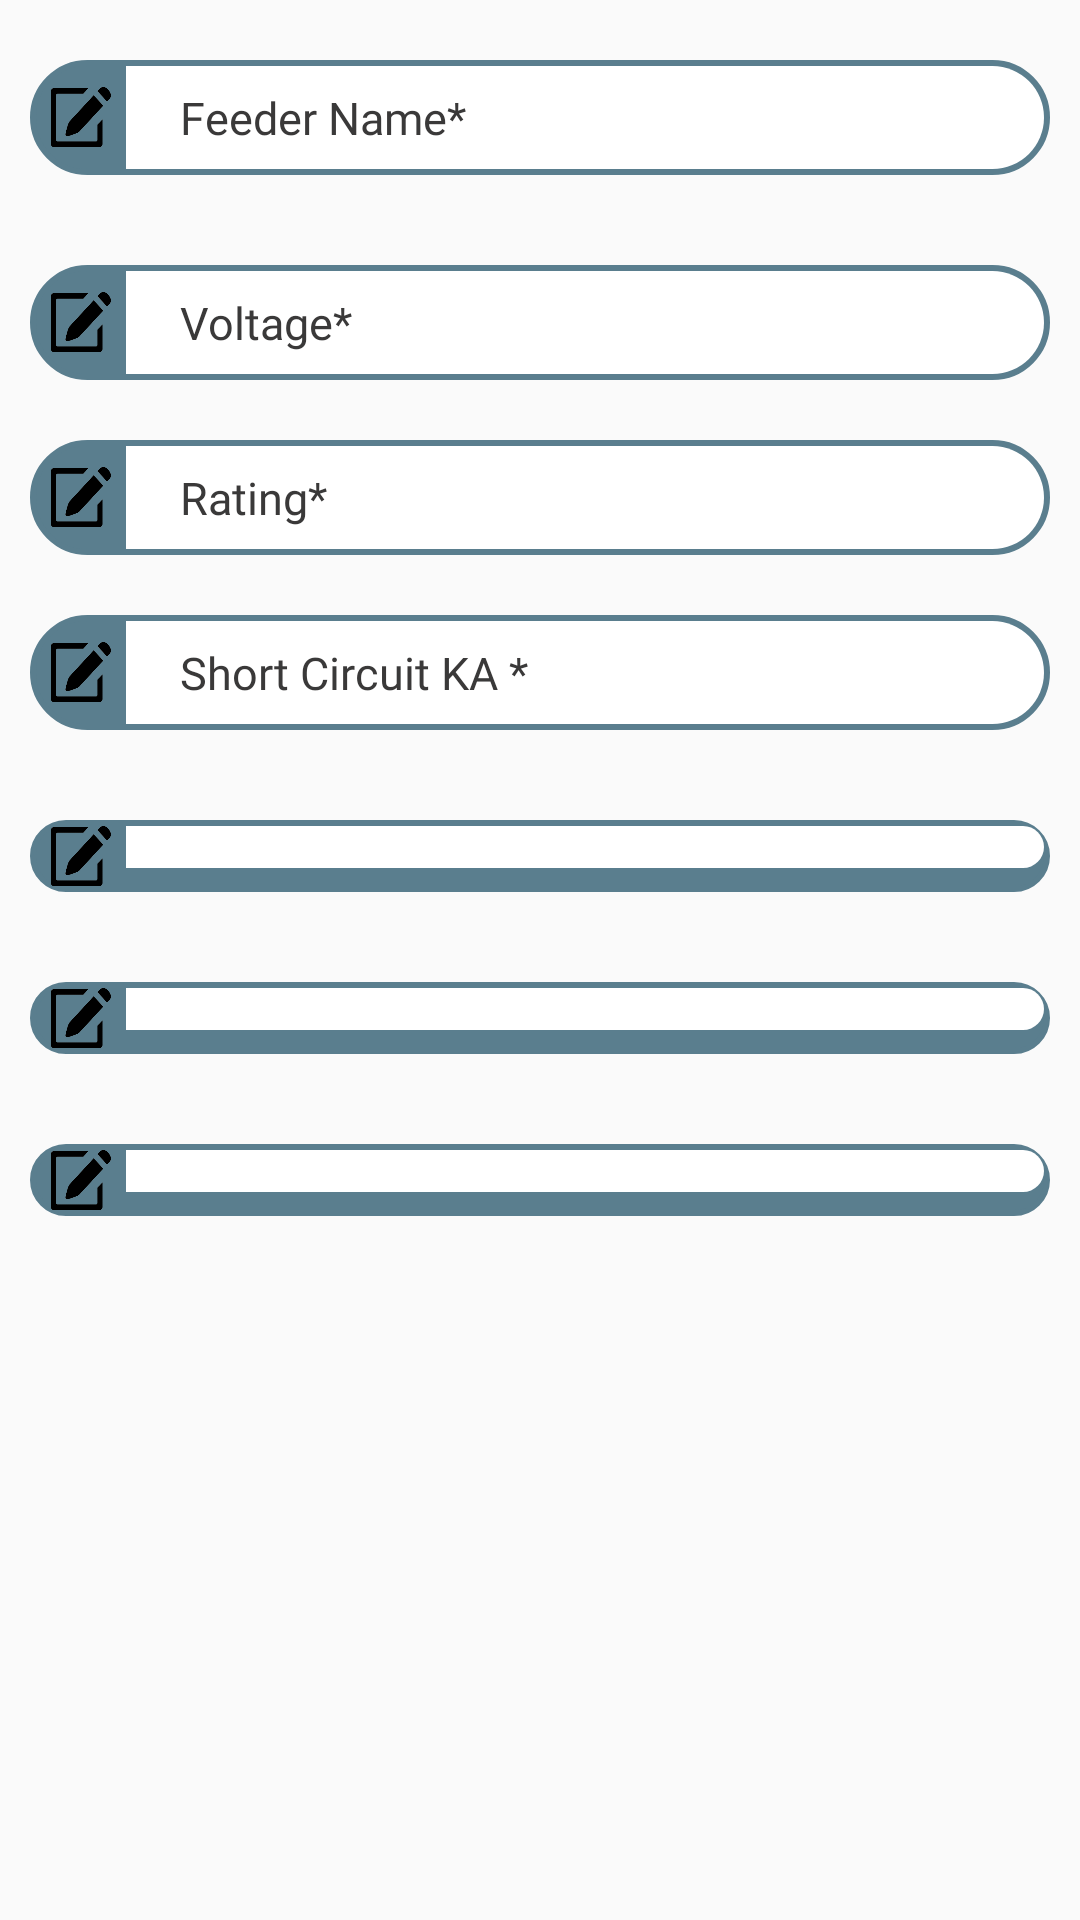

The Android layout XML behind this screen, and the referenced resources:
<!-- AndroidManifest.xml: application theme AppTheme -->
<!-- res/layout/activity_bus.xml -->
<?xml version="1.0" encoding="utf-8"?>
<LinearLayout
    xmlns:android="http://schemas.android.com/apk/res/android"
    android:orientation="vertical"
    android:layout_width="match_parent"
    android:layout_height="match_parent">
    <LinearLayout
        android:orientation="horizontal"
        android:layout_width="match_parent"
        android:layout_height="wrap_content"
        android:layout_marginRight="10dp"
        android:layout_marginLeft="10dp"
        android:layout_marginBottom="10dp"
        android:background="@drawable/border"
        android:layout_marginTop="20dp">
        <ImageView
            android:layout_marginStart="5dp"
            android:layout_marginEnd="5dp"
            android:layout_gravity="center"
            android:padding="7dp"
            android:layout_width="20dp"
            android:background="@drawable/edit"
            android:layout_height="20dp"/>
        <EditText
            android:fontFamily="@font/helvetica"
            android:textSize="15sp"
            android:background="@drawable/curvetext"
            android:layout_width="match_parent"
            android:layout_height="wrap_content"
            android:padding="7dp"
            android:lines="1"
            android:inputType="textAutoComplete"
            android:textColorHint="#3A3939"
            android:id="@+id/bfeeder_Name"
            android:hint="   Feeder Name*"
            android:layout_centerVertical="true"/>
    </LinearLayout>

    <LinearLayout
        android:orientation="horizontal"
        android:layout_width="match_parent"
        android:layout_height="wrap_content"
        android:layout_marginRight="10dp"
        android:layout_marginLeft="10dp"
        android:layout_marginBottom="10dp"
        android:background="@drawable/border"
        android:layout_marginTop="20dp">
        <ImageView
            android:layout_marginStart="5dp"
            android:layout_marginEnd="5dp"
            android:layout_gravity="center"
            android:padding="7dp"
            android:layout_width="20dp"
            android:background="@drawable/edit"
            android:layout_height="20dp"/>
        <EditText
            android:fontFamily="@font/helvetica"
            android:textSize="15sp"
            android:background="@drawable/curvetext"
            android:layout_width="match_parent"
            android:layout_height="wrap_content"
            android:padding="7dp"
            android:lines="1"
            android:inputType="number"
            android:textColorHint="#3A3939"
            android:id="@+id/bvoltage"
            android:hint="   Voltage*"
            android:layout_centerVertical="true"/>
    </LinearLayout>

    <LinearLayout
        android:orientation="horizontal"
        android:layout_width="match_parent"
        android:layout_height="wrap_content"
        android:layout_marginRight="10dp"
        android:layout_marginLeft="10dp"
        android:layout_marginBottom="10dp"
        android:background="@drawable/border"
        android:layout_marginTop="10dp">
        <ImageView
            android:layout_marginStart="5dp"
            android:layout_marginEnd="5dp"
            android:layout_gravity="center"
            android:padding="7dp"
            android:layout_width="20dp"
            android:background="@drawable/edit"
            android:layout_height="20dp"/>
        <EditText
            android:fontFamily="@font/helvetica"
            android:textSize="15sp"
            android:background="@drawable/curvetext"
            android:layout_width="match_parent"
            android:layout_height="wrap_content"
            android:padding="7dp"
            android:lines="1"
            android:inputType="number"
            android:textColorHint="#3A3939"
            android:id="@+id/brating"
            android:hint="   Rating*"
            android:layout_centerVertical="true"
            />
    </LinearLayout>

    <LinearLayout
        android:orientation="horizontal"
        android:layout_width="match_parent"
        android:layout_height="wrap_content"
        android:layout_marginRight="10dp"
        android:layout_marginLeft="10dp"
        android:layout_marginBottom="10dp"
        android:background="@drawable/border"
        android:layout_marginTop="10dp">
        <ImageView
            android:layout_marginStart="5dp"
            android:layout_marginEnd="5dp"
            android:layout_gravity="center"
            android:padding="7dp"
            android:layout_width="20dp"
            android:background="@drawable/edit"
            android:layout_height="20dp"/>
        <EditText
            android:fontFamily="@font/helvetica"
            android:textSize="15sp"
            android:background="@drawable/curvetext"
            android:layout_width="match_parent"
            android:layout_height="wrap_content"
            android:padding="7dp"
            android:lines="1"
            android:inputType="number"
            android:textColorHint="#3A3939"
            android:id="@+id/bshort_Circuit"
            android:hint="   Short Circuit KA *"
            android:layout_centerVertical="true"/>
    </LinearLayout>
    <LinearLayout
        android:orientation="horizontal"
        android:layout_width="match_parent"
        android:layout_height="wrap_content"
        android:layout_marginRight="10dp"
        android:layout_marginLeft="10dp"
        android:layout_marginBottom="10dp"
        android:background="@drawable/border"
        android:layout_marginTop="20dp">
        <ImageView
            android:layout_marginStart="5dp"
            android:layout_marginEnd="5dp"
            android:layout_gravity="center"
            android:padding="7dp"
            android:layout_width="20dp"
            android:background="@drawable/edit"
            android:layout_height="20dp"/>
        <Spinner
            android:fontFamily="@font/helvetica"
            android:textSize="15sp"
            android:background="@drawable/curvetext"
            android:layout_width="match_parent"
            android:layout_height="wrap_content"
            android:padding="7dp"
            android:lines="1"
            android:inputType="textAutoComplete"
            android:textColorHint="#3A3939"
            android:id="@+id/conductor_Type"
            android:text="   Conductor Type*"
            android:layout_centerVertical="true"/>
    </LinearLayout>
    <LinearLayout
        android:orientation="horizontal"
        android:layout_width="match_parent"
        android:layout_height="wrap_content"
        android:layout_marginRight="10dp"
        android:layout_marginLeft="10dp"
        android:layout_marginBottom="10dp"
        android:background="@drawable/border"
        android:layout_marginTop="20dp">
        <ImageView
            android:layout_marginStart="5dp"
            android:layout_marginEnd="5dp"
            android:layout_gravity="center"
            android:padding="7dp"
            android:layout_width="20dp"
            android:background="@drawable/edit"
            android:layout_height="20dp"/>
        <Spinner
            android:fontFamily="@font/helvetica"
            android:textSize="15sp"
            android:background="@drawable/curvetext"
            android:layout_width="match_parent"
            android:layout_height="wrap_content"
            android:padding="7dp"
            android:lines="1"
            android:inputType="textAutoComplete"
            android:textColorHint="#3A3939"
            android:id="@+id/bus_Configuration"
            android:text="   Configuration*"
            android:layout_centerVertical="true"/>
    </LinearLayout>
    <LinearLayout
        android:orientation="horizontal"
        android:layout_width="match_parent"
        android:layout_height="wrap_content"
        android:layout_marginRight="10dp"
        android:layout_marginLeft="10dp"
        android:layout_marginBottom="10dp"
        android:background="@drawable/border"
        android:layout_marginTop="20dp">
        <ImageView
            android:layout_marginStart="5dp"
            android:layout_marginEnd="5dp"
            android:layout_gravity="center"
            android:padding="7dp"
            android:layout_width="20dp"
            android:background="@drawable/edit"
            android:layout_height="20dp"/>
        <Spinner
            android:fontFamily="@font/helvetica"
            android:textSize="15sp"
            android:background="@drawable/curvetext"
            android:layout_width="match_parent"
            android:layout_height="wrap_content"
            android:padding="7dp"
            android:lines="1"
            android:inputType="textAutoComplete"
            android:textColorHint="#3A3939"
            android:id="@+id/bus_Type"
            android:text="   TYPE*"
            android:layout_centerVertical="true"/>
    </LinearLayout>



</LinearLayout>
<!-- resources referenced by this layout -->
<resources>
  <!-- drawable border (drawable) -->
  <?xml version="1.0" encoding="UTF-8"?>
  <shape xmlns:android="http://schemas.android.com/apk/res/android" android:id="@+id/listview_background_shape">
      <padding android:left="2dp"
          android:top="2dp"
  
          android:right="2dp"
          android:bottom="2dp" />
      <corners android:radius="25dp" />
      <solid android:color="#5a7e8e" />
      <stroke
          android:width="2dp"
          android:color="#5a7e8e" />
  
  </shape>
  <!-- drawable curvetext (drawable) -->
  <?xml version="1.0" encoding="utf-8"?>
  <shape xmlns:android="http://schemas.android.com/apk/res/android"
      android:shape="rectangle"
      android:padding="10dp">
  
      <solid android:color="#FFFFFF" />
      <corners
          android:bottomRightRadius="25dp"
          android:bottomLeftRadius="0dp"
          android:topLeftRadius="0dp"
          android:topRightRadius="25dp" />
  </shape>
  <!-- drawable edit: png bitmap (drawable, 4828 bytes) -->
  <style name="AppTheme" parent="Theme.AppCompat.Light.DarkActionBar">
          
          <item name="colorPrimary">@color/colorPrimary</item>
          <item name="colorPrimaryDark">@color/colorPrimaryDark</item>
          <item name="colorAccent">@color/colorAccent</item>
      </style>
  <color name="colorPrimary">#5a7e8e</color>
  <color name="colorPrimaryDark">#557685</color>
  <color name="colorAccent">#090909</color>
</resources>
